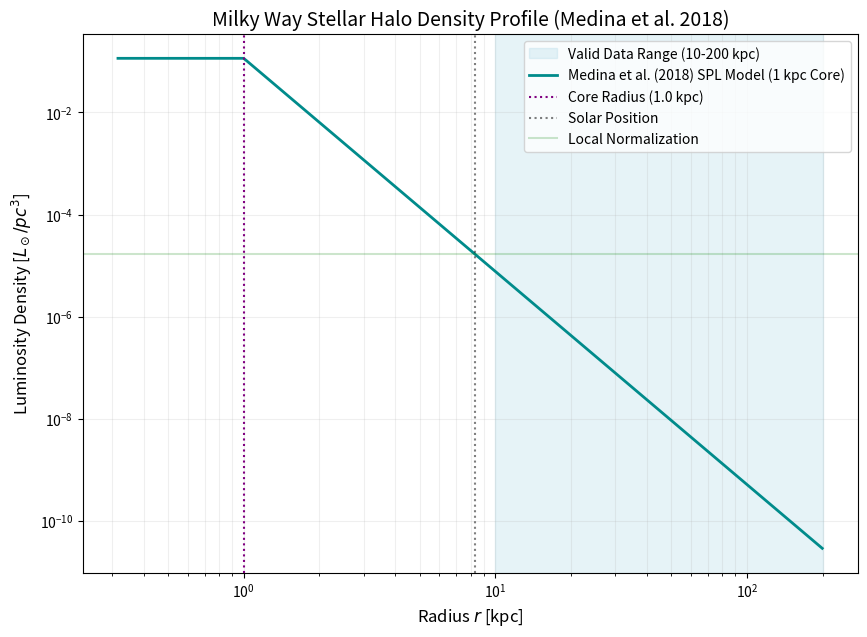

This chart was generated by the following Python code: (Note: this script raises an exception after producing the figure.)
import numpy as np
import matplotlib.pyplot as plt

def calculate_medina2018_halo():
    # Parameters from Medina et al. (2018) - ApJ 855, 43
    # Model: Single Power Law
    alpha = 4.17
    r_core = 1.0   # 1 kpc constant density core (project requirement)
    q = 0.7        # Oblate flattening
    R_sun = 8.275 

    # User local norm
    rho_local_Lsun_pc3 = 1.7e-5
    rho_local_Lsun_kpc3 = rho_local_Lsun_pc3 * (1000**3)

    # Single Power Law Profile with Core
    def profile(r):
        if r < r_core:
            return r_core**-alpha
        else:
            return r**-alpha

    # Normalization at the Sun
    norm_at_sun = profile(R_sun)
    rho_0 = rho_local_Lsun_kpc3 / norm_at_sun

    # Analytical Integration for Luminosity
    # L = 4 * pi * q * Integral[ rho(r) * r^2 dr ]
    
    # Part 0: 0 to r_core (constant density)
    int0 = (r_core**-alpha) * (r_core**3 / 3.0)
    # Part 1: r_core to infinity
    int1 = (0 - r_core**(3 - alpha)) / (3 - alpha)
    
    L_total = 4 * np.pi * q * rho_0 * (int0 + int1)

    print(f"--- Medina et al. (2018) HiTS RRL Halo Properties ---")
    print(f"Central Norm (rho_0 at 1kpc): {rho_0:.2e} Lsun/kpc^3")
    print(f"Total Halo Luminosity:        {L_total:.2e} Lsun")
    print(f"Power-law index (alpha):      {alpha}")
    print(f"Core Radius (r_core):         {r_core} kpc")
    print(f"Flattening (q):               {q}")
    print(f"-------------------------------------------------------")

    # Plotting
    r_vals = np.logspace(-0.5, 2.3, 500)
    rho_vals = np.array([rho_0 * profile(r) for r in r_vals])

    plt.figure(figsize=(10, 7))
    plt.axvspan(10, 200, color='lightblue', alpha=0.3, label='Valid Data Range (10-200 kpc)')
    plt.loglog(r_vals, rho_vals / (1000**3), color='darkcyan', linewidth=2, label='Medina et al. (2018) SPL Model (1 kpc Core)')
    
    # Markers
    plt.axvline(r_core, color='purple', linestyle=':', label=f'Core Radius ({r_core} kpc)')
    plt.axvline(R_sun, color='black', linestyle=':', alpha=0.5, label='Solar Position')
    plt.axhline(rho_local_Lsun_pc3, color='green', linestyle='-', alpha=0.2, label='Local Normalization')

    plt.title('Milky Way Stellar Halo Density Profile (Medina et al. 2018)', fontsize=14)
    plt.xlabel('Radius $r$ [kpc]', fontsize=12)
    plt.ylabel('Luminosity Density [$L_\\odot/pc^3$]', fontsize=12)
    plt.legend(frameon=True)
    plt.grid(True, which="both", ls="-", alpha=0.2)
    
    plt.savefig('assets/medina2018_density_profile.png', dpi=300)
    print("Plot saved to: assets/medina2018_density_profile.png")

if __name__ == "__main__":
    calculate_medina2018_halo()
